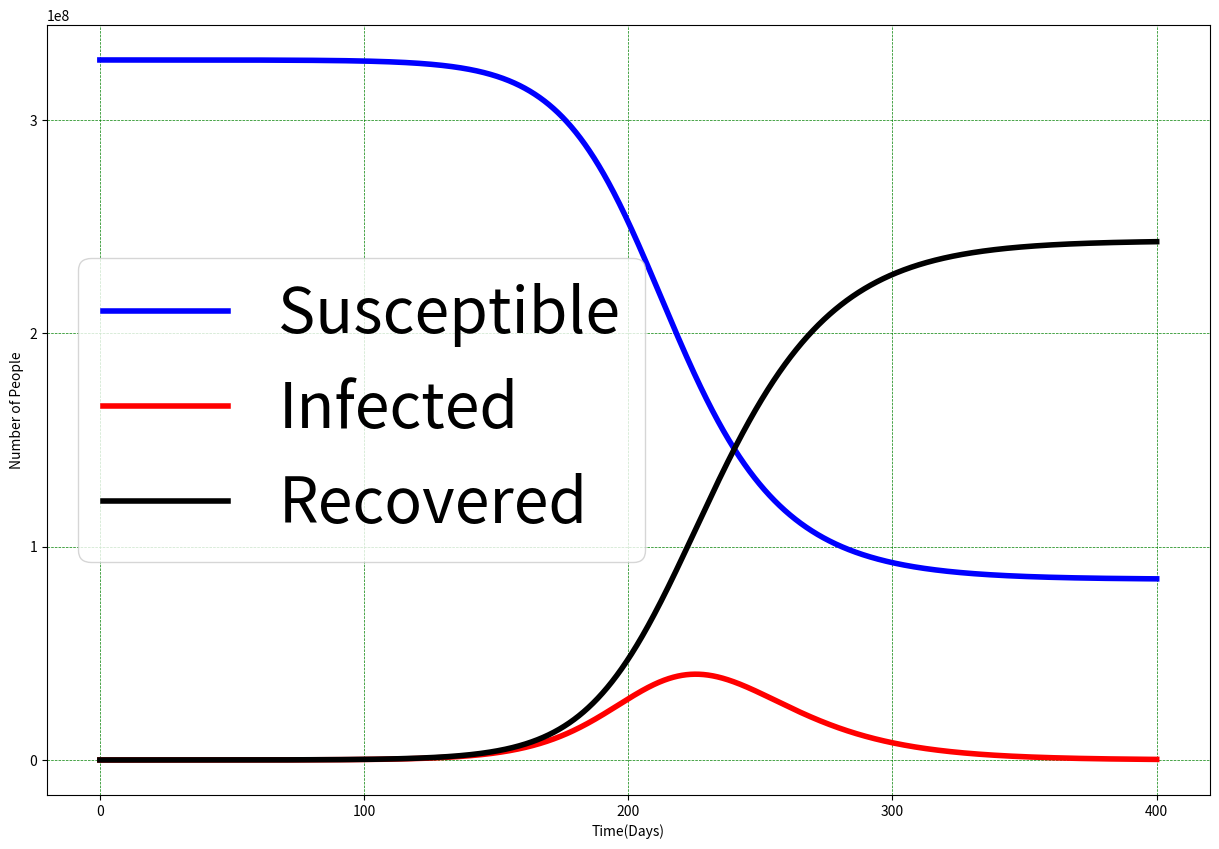

This chart was generated by the following Python code:
# -*- coding: utf-8 -*-
"""
Created on Mon May 16 23:50:03 2022

[redacted]
"""

from scipy.integrate import odeint
import numpy as np
import matplotlib.pyplot as plt


def deriv(y, t, N, beta, gamma):
    S, I, R = y
    dSdt = -beta * S * I / N
    dIdt = beta * S * I / N - gamma * I
    dRdt = gamma * I
    return dSdt, dIdt, dRdt


# Interval of Computation
a = 0;
b = 400;
h = 0.1; # Step size in the interval.

# Constants
N = 3.28196e8
beta = 0.1205  # infected person infects 1 other person per day
#D = 6.0 # infections lasts four days
gamma =  0.066 #1.0 / D

S0, I0, R0 = N-1000, 1000, 0  # initial conditions: one infected, rest susceptible


l = int((b-a)/h);
t = np.linspace(0, 400, l) # Grid of time points (in days)
y0 = S0,I0, R0  # Initial conditions vector

# Integrate the SIR equations over the time grid, t.
ret = odeint(deriv, y0, t, args=(N, beta, gamma))
S, I, R = ret.T


#plotting fig1
plt.figure(figsize=(15, 10))  
plt.plot(t, S, 'b', linewidth=4, label = 'Susceptible')
plt.plot(t, I, 'r', linewidth=4, label='Infected')
plt.plot(t, R, 'k', linewidth=4, label='Recovered')
plt.rcParams.update({'font.size': 45})
#plt.title("Susceptible and Recovered")

plt.grid(color = 'green', linestyle = '--', linewidth = 0.5)
plt.xlabel("Time(Days)")
plt.ylabel("Number of People")
plt.legend(['Susceptible','Infected','Recovered'])
